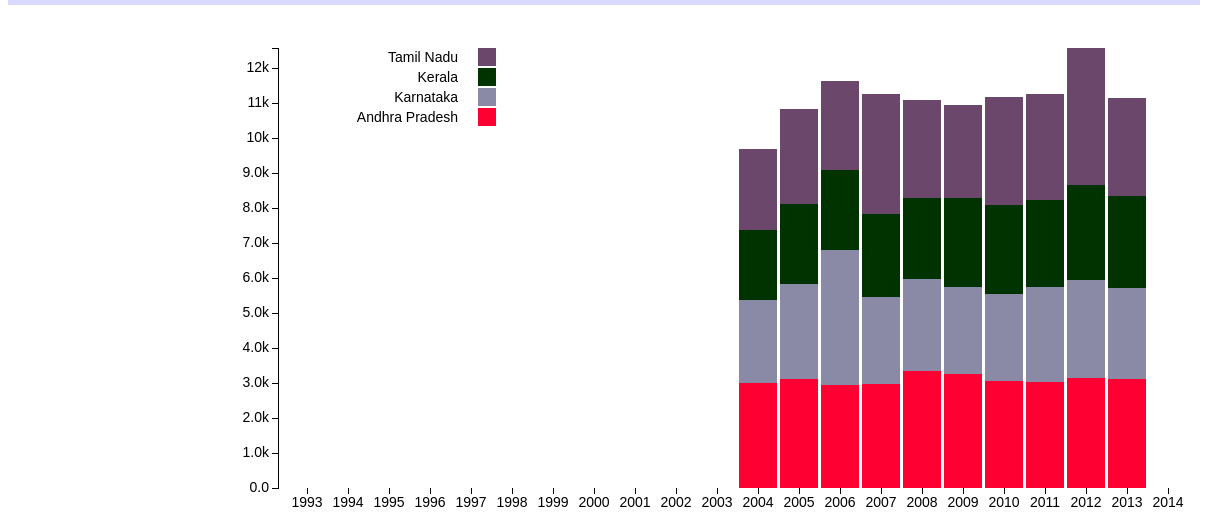
D3 v3 page, settled after 480 driven frames (8 s of simulated time); the page loaded 1 data file(s).


// ── rice_stack.js
var margin = {top: 30, right: 10, bottom: 30, left: 70},
    width = 1000 - margin.left - margin.right,
    height = 500 - margin.top - margin.bottom;

var x = d3.scale.ordinal()
    .rangeRoundBands([0, width], .07);

var y = d3.scale.linear()
    .rangeRound([height, 0]);

//colors = d3.scale.category20()
var color = d3.scale.ordinal()
    .range(["#FF0033", "#8a89a6", "#003300", "#6b486b", "#a05d56", "#d0743c", "#ff8c00"]);


var xAxis = d3.svg.axis()
    .scale(x)
    .orient("bottom");

var yAxis = d3.svg.axis()
    .scale(y)
    .orient("left")
    .tickFormat(d3.format(".2s"));

var svg = d3.select("body").append("svg")
    .attr("width", width + margin.left + margin.right)
    .attr("height", height + margin.top + margin.bottom)
    .append("g")
    .attr("transform", "translate(" + margin.left + "," + margin.top + ")");

d3.json("Rice.json", function(error, data) {
  if (error) throw error;

  color.domain(d3.keys(data[0]).filter(function(key) { return key !== "Year"; }));

  data.forEach(function(d) {
    var y0 = 0;
    d.ages = color.domain().map(function(name) { return {name: name, y0: y0, y1: y0 += +d[name]}; });
  //  console.log(d.ages);
    d.total = d.ages[d.ages.length - 1].y1;
  });

  x.domain(data.map(function(d) { return d.Year; }));
  y.domain([0, d3.max(data, function(d) { return d.total; })]);

  svg.append("g")
      .attr("class", "x axis")
      .attr("transform", "translate(0," + height + ")")
      .call(xAxis);

  svg.append("g")
      .attr("class", "y axis")
      .call(yAxis)
      .append("text")
    //  .text("Rice Production in southern states")
      .attr("transform", "rotate(-90)")
      .attr("dx", "-6.5em")
      .attr("dy", "-3.5em")
      .style("text-anchor", "end")
      .style("font-size", "14px")
      .style("font-weight", "bold");


  var Year = svg.selectAll(".Year")
      .data(data)
      .enter().append("g")
      .attr("class", "g")
      .attr("transform", function(d) { return "translate(" + x(d.Year) + ",0)"; });

  Year.selectAll("rect")
      .data(function(d) { return d.ages; })
      .enter().append("rect")
      .transition().duration(2000)
      .delay(function(d,i){ return i * 500;})
      .attr("width", x.rangeBand())
      .attr("y", function(d) { return y(d.y1); })
      .attr("height", function(d) { return y(d.y0) - y(d.y1); })

      .style("fill", function(d) { return color(d.name); });


  var legend = svg.selectAll(".legend")
      .data(color.domain().slice().reverse())
    .enter().append("g")
      .attr("class", "legend")
      .attr("transform", function(d, i) { return "translate(0," + i * 20 + ")"; });

  legend.append("rect")
      .attr("x", 200)
      .attr("width", 18)
      .attr("height", 18)
      .style("fill", color);

  legend.append("text")
      .attr("x", 180)
      .attr("y", 9)
      .attr("dy", ".35em")
      .style("text-anchor", "end")
      .text(function(d) { return d; });

});


### data: Rice.json
[
 {
  "Year": "1993",
  "Andhra Pradesh": 0,
  "Karnataka": 0,
  "Kerala": 0,
  "Tamil Nadu": 0
 },
 {
  "Year": "1994",
  "Andhra Pradesh": 0,
  "Karnataka": 0,
  "Kerala": 0,
  "Tamil Nadu": 0
 },
 {
  "Year": "1995",
  "Andhra Pradesh": 0,
  "Karnataka": 0,
  "Kerala": 0,
  "Tamil Nadu": 0
 },
 {
  "Year": "1996",
  "Andhra Pradesh": 0,
  "Karnataka": 0,
  "Kerala": 0,
  "Tamil Nadu": 0
 },
 {
  "Year": "1997",
  "Andhra Pradesh": 0,
  "Karnataka": 0,
  "Kerala": 0,
  "Tamil Nadu": 0
 },
 {
  "Year": "1998",
  "Andhra Pradesh": 0,
  "Karnataka": 0,
  "Kerala": 0,
  "Tamil Nadu": 0
 },
 {
  "Year": "1999",
  "Andhra Pradesh": 0,
  "Karnataka": 0,
  "Kerala": 0,
  "Tamil Nadu": 0
 },
 {
  "Year": "2000",
  "Andhra Pradesh": 0,
  "Karnataka": 0,
  "Kerala": 0,
  "Tamil Nadu": 0
 },
 "... 14 more items"
]